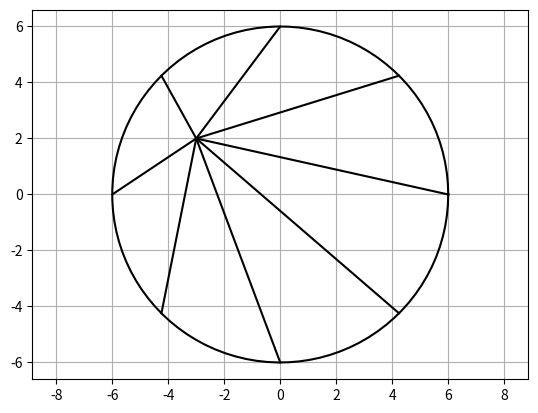

This figure's Python source:
import matplotlib.pyplot as plt
import numpy as np

# Créer le cercle
theta = np.linspace(0, 2*np.pi, 100)
r = 6
x = r * np.cos(theta)
y = r * np.sin(theta)
plt.plot(x, y, color="black")

# Points A1, A2, ..., A8
angleStep = np.pi/4  # 45 degrés en radians
points_A = [(r * np.cos(i*angleStep), r * np.sin(i*angleStep)) for i in range(8)]

# Point P
P = (-3, 2)

# Dessiner les segments de P aux points A
for Ax, Ay in points_A:
    plt.plot([P[0], Ax], [P[1], Ay], color="black")

# Configuration du graphique
plt.axis("equal")
plt.grid(True)
plt.show()
